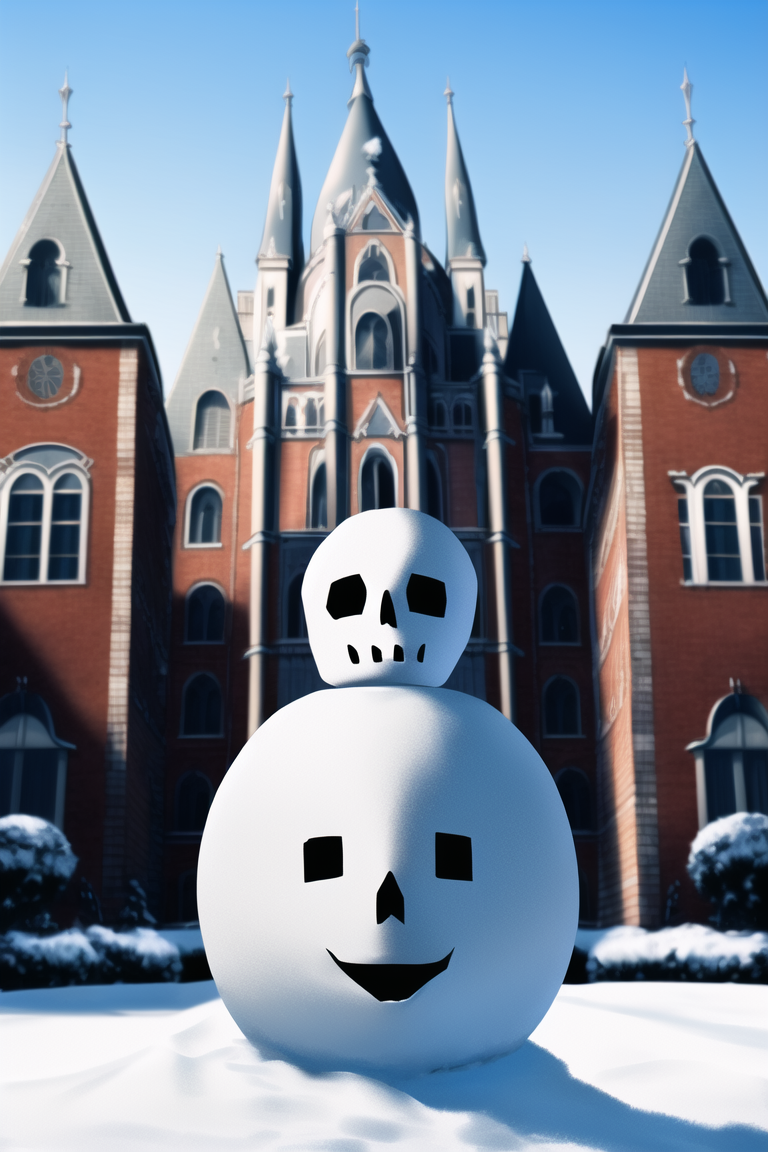
Generation parameters embedded in this image by NovelAI (PNG 'Description' and 'Comment' text chunks):
masterpiece, best quality, A skeletal snowman in front of a castle 
{"steps":50,"sampler":"k_euler_ancestral","seed":3747332053,"strength":0.7,"noise":0.1,"scale":11.0,"uc":"nsfw, lowres, bad anatomy, bad hands, text, error, missing fingers, extra digit, fewer digits, cropped, worst quality, low quality, normal quality, jpeg artifacts, signature, watermark, username, blurry"}